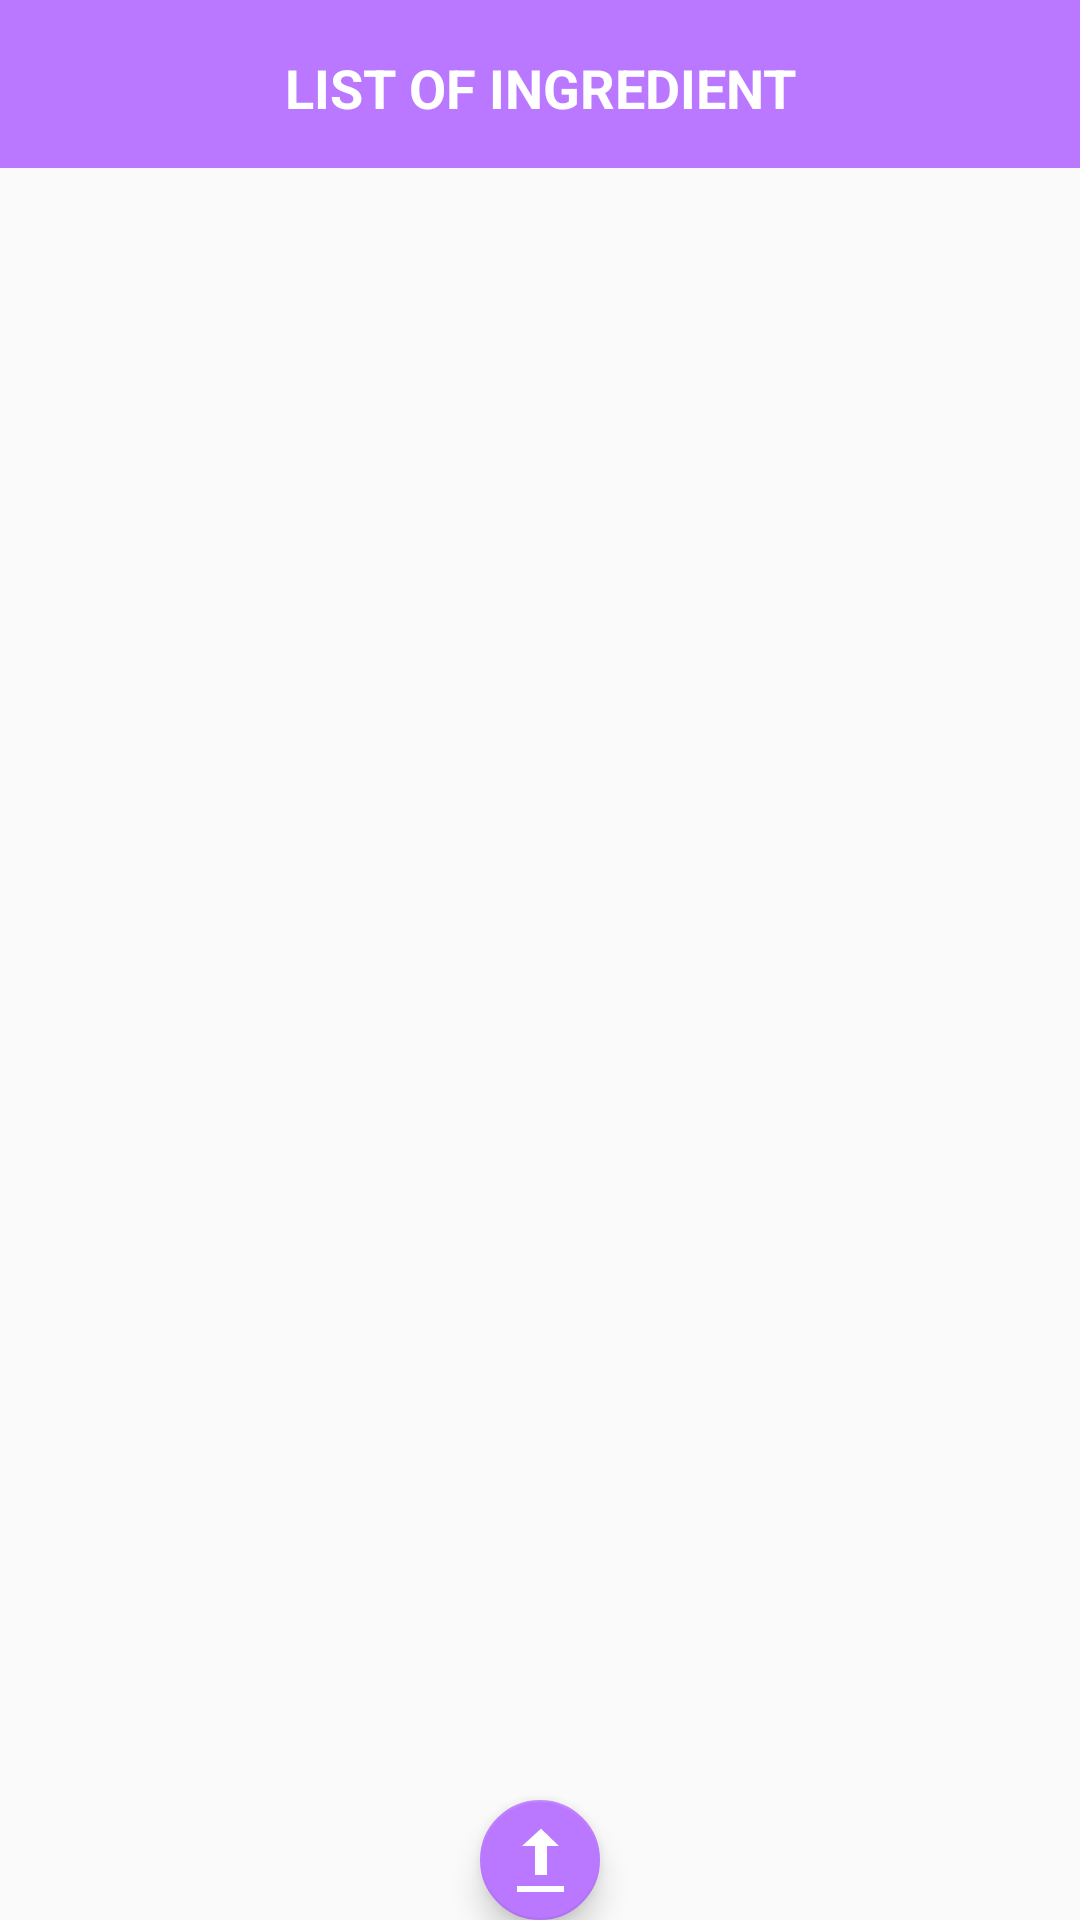

Reconstruct the res/layout file that produces this screen, plus the resources it refers to.
<!-- AndroidManifest.xml: application theme Theme.AppCompat.DayNight.NoActionBar -->
<!-- res/layout/activity_list_ingredient.xml -->
<?xml version="1.0" encoding="utf-8"?>
<RelativeLayout
    xmlns:android="http://schemas.android.com/apk/res/android"
    xmlns:tools="http://schemas.android.com/tools"
    xmlns:app="http://schemas.android.com/apk/res-auto"
    android:id="@+id/activity_list_ingredient"
    android:layout_width="match_parent"
    android:layout_height="match_parent"
    android:paddingBottom="@dimen/activity_vertical_margin"
    tools:context="foody.example.com.foody.ui.ingredient.ListIngredientActivity">

    <android.support.v7.widget.Toolbar
        android:layout_width="match_parent"
        android:layout_height="wrap_content"
        android:background="#ba77ff"
        android:theme="?attr/actionBarTheme"
        android:minHeight="?attr/actionBarSize"
        android:id="@+id/ListIngToolbar"
        android:layout_alignParentTop="true"
        android:layout_alignParentLeft="true"
        android:layout_alignParentStart="true">
    </android.support.v7.widget.Toolbar>

    <TextView
        android:text="List of Ingredient"
        android:layout_width="wrap_content"
        android:layout_height="wrap_content"
        android:id="@+id/ListIngTitle"
        android:textColor="@android:color/background_light"
        android:textAllCaps="true"
        android:textAlignment="center"
        android:layout_marginTop="17dp"
        android:textSize="18sp"
        android:layout_alignParentTop="true"
        android:layout_centerHorizontal="true"
        android:textStyle="normal|bold"
        android:fontFamily="sans-serif"/>

    <ListView
        android:layout_width="match_parent"
        android:layout_height="match_parent"
        android:layout_alignParentLeft="true"
        android:layout_alignParentStart="true"
        android:layout_below="@+id/ListIngToolbar"
        android:id="@+id/IngListView"
        android:layout_marginLeft="20dp"
        android:layout_above="@+id/DashboardAddNew"/>

    <android.support.design.widget.FloatingActionButton
        android:layout_width="wrap_content"
        android:layout_height="wrap_content"
        android:clickable="true"
        app:fabSize="mini"
        app:srcCompat="@android:drawable/ic_delete"
        android:id="@+id/DashboardAddNew"
        android:src="@android:drawable/stat_sys_upload_done"
        app:backgroundTint="@color/purple"
        android:layout_alignParentBottom="true"
        android:layout_centerHorizontal="true"/>

</RelativeLayout>
<!-- resources referenced by this layout -->
<resources>
  <color name="purple">#ba77ff</color>
</resources>
